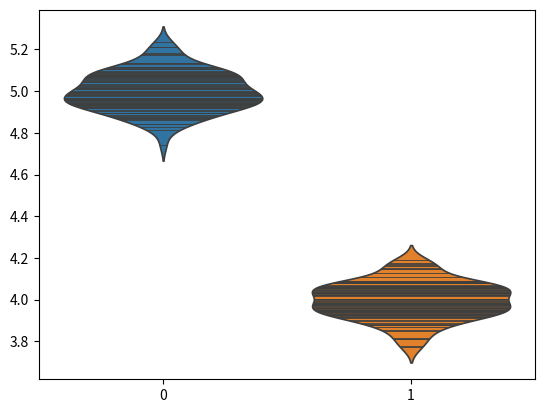

Here is the Python script that generated this plot:
"""
[redacted]
Exercise 2.5 from Sutton & Barto's "Reinforcement Learning: An Introduction
Second Edition" 
"""

import numpy as np
import matplotlib.pyplot as plt
import seaborn as sns

# Make a class so that we can just call the different methods twice, one with
# sample averages, and one with action-value method.

class Bandits():
    x = [1,2,3]
    def __init__(self, n_arms, n_steps):
        self.Q = np.zeros((n_arms, n_steps))
        self.N = np.ones((n_arms, n_steps))

    def print_hello(self):
        print("Hello")






# def main():
bandit1 = Bandits(2, 5)
bandits2 = Bandits(3,3)
print(bandit1.x)
print(bandits2.x)
bandit1.x = [4,5,6]
print(bandit1.x)
print(bandits2.x)
# bandit1.print_hello()
value = np.random.normal(loc=5,scale=.1,size=100)
value2 = np.random.normal(loc=4,scale=.1,size=100)
value = [value, value2]
x=5
sns.violinplot(value, inner='stick')
plt.show()
print(dir())

# if __name__ == '__main__':
#     main()
